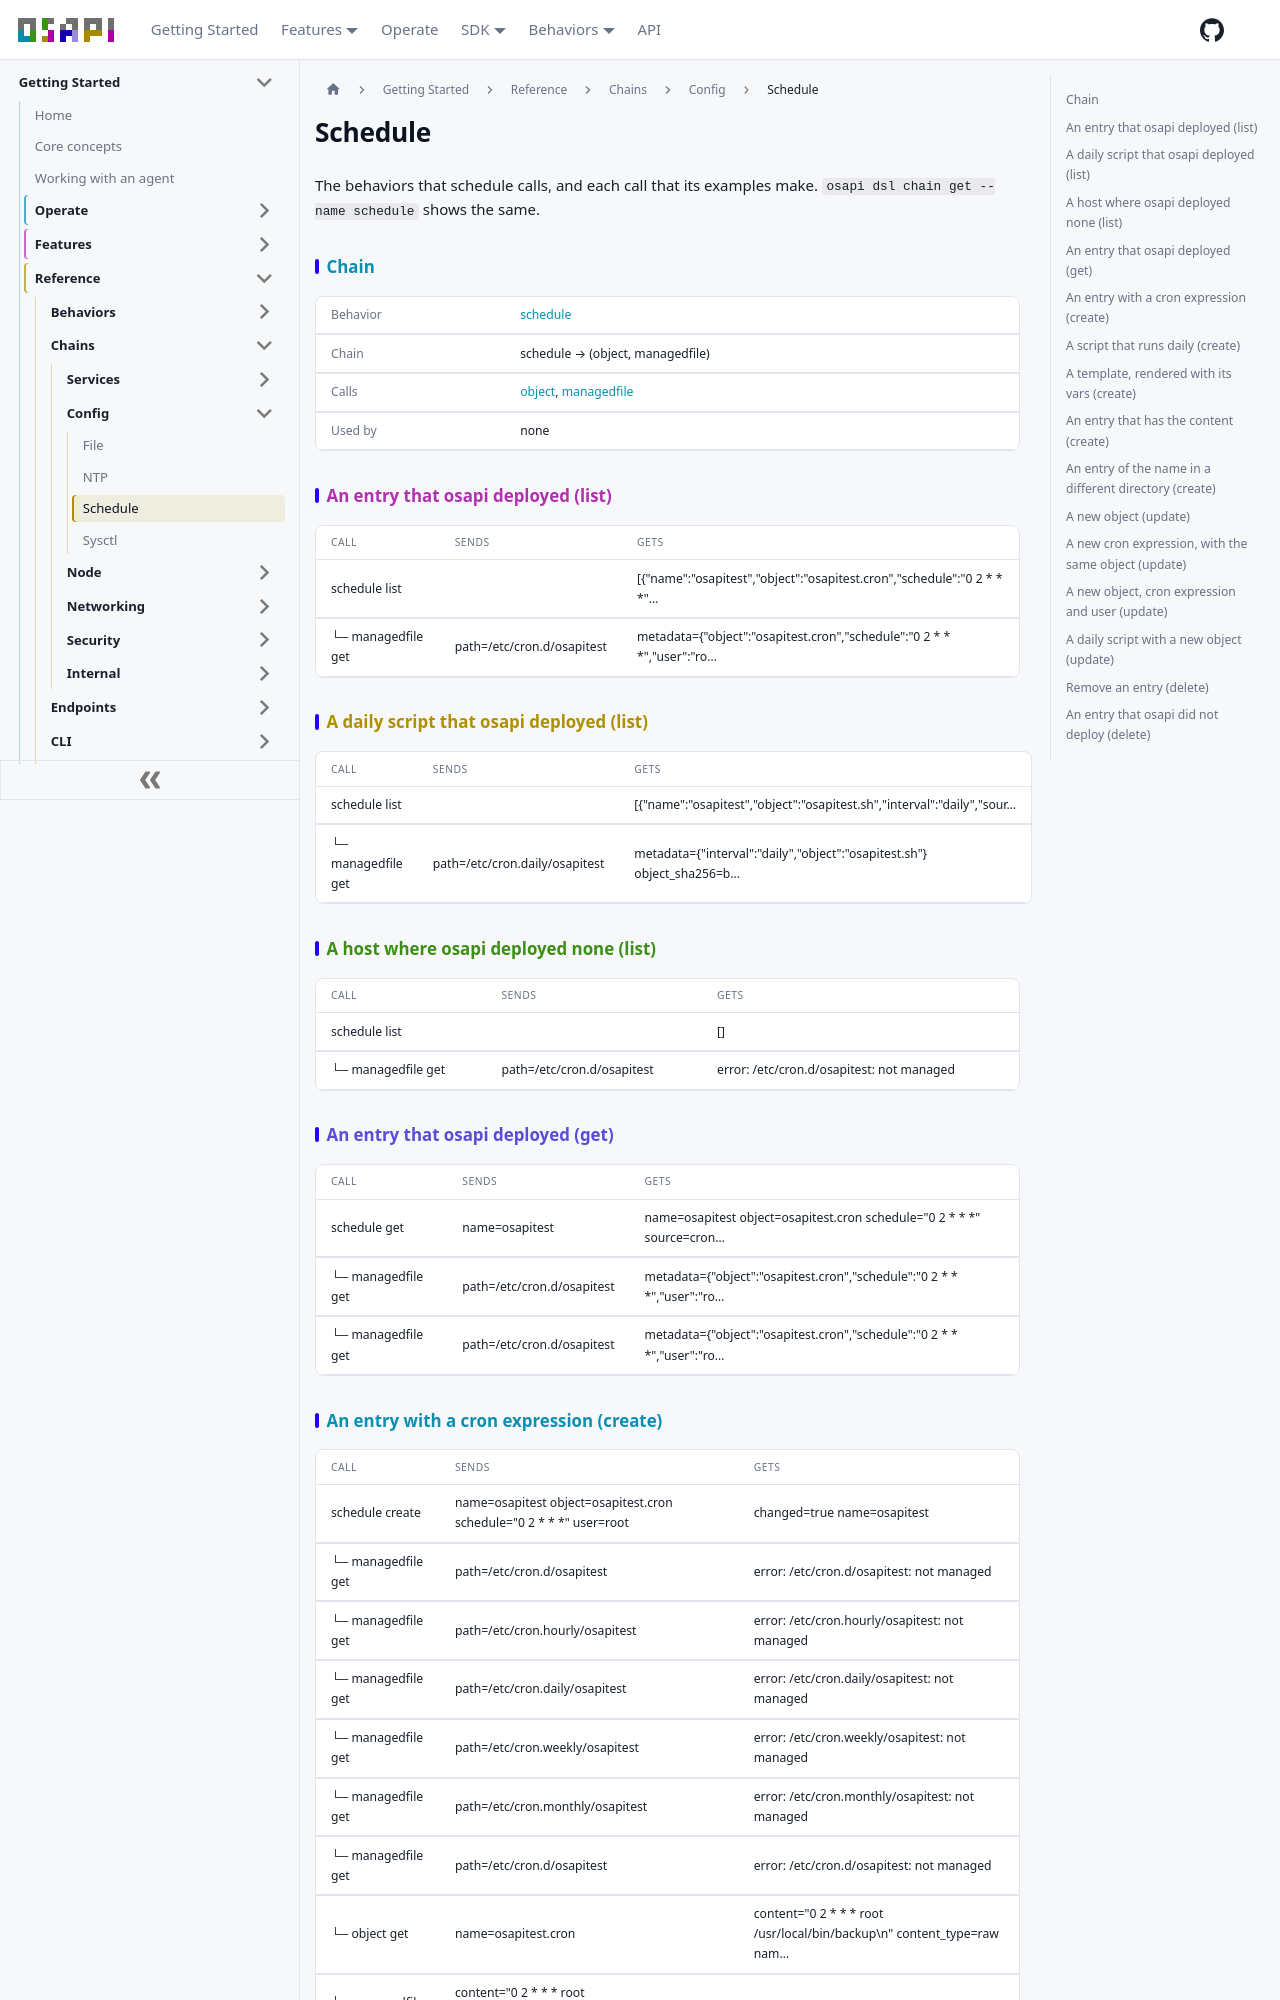

repository: osapi-io/osapi · page: sidebar/reference/chains/config/schedule.html · generator: docusaurus

---
title: Schedule
---

<!-- Code generated by osapi dsl docs. DO NOT EDIT. -->

# Schedule

The behaviors that schedule calls, and each call that its examples make.
`osapi dsl chain get --name schedule` shows the same.

## Chain

|          |                                                                                                                         |
| -------- | ----------------------------------------------------------------------------------------------------------------------- |
| Behavior | [schedule](../../behaviors/config/schedule/schedule.md)                                                                 |
| Chain    | schedule → (object, managedfile)                                                                                        |
| Calls    | [object](../../behaviors/internal/object/object.md), [managedfile](../../behaviors/internal/managedfile/managedfile.md) |
| Used by  | none                                                                                                                    |

## An entry that osapi deployed (list)

| CALL               | SENDS                      | GETS                                                                            |
| ------------------ | -------------------------- | ------------------------------------------------------------------------------- |
| schedule list      |                            | \[&#123;"name":"osapitest","object":"osapitest.cron","schedule":"0 2 \* \* \*"… |
| └─ managedfile get | path=/etc/cron.d/osapitest | metadata=&#123;"object":"osapitest.cron","schedule":"0 2 \* \* \*","user":"ro…  |

## A daily script that osapi deployed (list)

| CALL               | SENDS                          | GETS                                                                             |
| ------------------ | ------------------------------ | -------------------------------------------------------------------------------- |
| schedule list      |                                | \[&#123;"name":"osapitest","object":"osapitest.sh","interval":"daily","sour…     |
| └─ managedfile get | path=/etc/cron.daily/osapitest | metadata=&#123;"interval":"daily","object":"osapitest.sh"&#125; object_sha256=b… |

## A host where osapi deployed none (list)

| CALL               | SENDS                      | GETS                                      |
| ------------------ | -------------------------- | ----------------------------------------- |
| schedule list      |                            | \[]                                       |
| └─ managedfile get | path=/etc/cron.d/osapitest | error: /etc/cron.d/osapitest: not managed |

## An entry that osapi deployed (get)

| CALL               | SENDS                      | GETS                                                                           |
| ------------------ | -------------------------- | ------------------------------------------------------------------------------ |
| schedule get       | name=osapitest             | name=osapitest object=osapitest.cron schedule="0 2 \* \* \*" source=cron…      |
| └─ managedfile get | path=/etc/cron.d/osapitest | metadata=&#123;"object":"osapitest.cron","schedule":"0 2 \* \* \*","user":"ro… |
| └─ managedfile get | path=/etc/cron.d/osapitest | metadata=&#123;"object":"osapitest.cron","schedule":"0 2 \* \* \*","user":"ro… |

## An entry with a cron expression (create)

| CALL                  | SENDS                                                                     | GETS                                                                      |
| --------------------- | ------------------------------------------------------------------------- | ------------------------------------------------------------------------- |
| schedule create       | name=osapitest object=osapitest.cron schedule="0 2 \* \* \*" user=root    | changed=true name=osapitest                                               |
| └─ managedfile get    | path=/etc/cron.d/osapitest                                                | error: /etc/cron.d/osapitest: not managed                                 |
| └─ managedfile get    | path=/etc/cron.hourly/osapitest                                           | error: /etc/cron.hourly/osapitest: not managed                            |
| └─ managedfile get    | path=/etc/cron.daily/osapitest                                            | error: /etc/cron.daily/osapitest: not managed                             |
| └─ managedfile get    | path=/etc/cron.weekly/osapitest                                           | error: /etc/cron.weekly/osapitest: not managed                            |
| └─ managedfile get    | path=/etc/cron.monthly/osapitest                                          | error: /etc/cron.monthly/osapitest: not managed                           |
| └─ managedfile get    | path=/etc/cron.d/osapitest                                                | error: /etc/cron.d/osapitest: not managed                                 |
| └─ object get         | name=osapitest.cron                                                       | content="0 2 \* \* \* root /usr/local/bin/backup\n" content_type=raw nam… |
| └─ managedfile update | content="0 2 \* \* \* root /usr/local/bin/backup\n" content_type=raw met… | changed=true path=/etc/cron.d/osapitest                                   |
